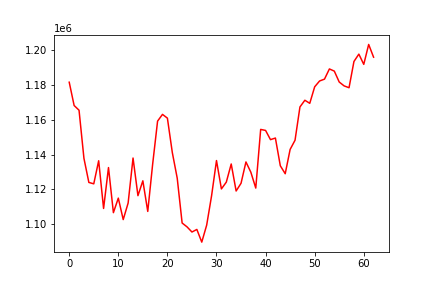

The data file committed next to this chart (first rows):
, 0
0, 1181656
1, 1168248
2, 1165538
3, 1137833
4, 1123985
5, 1123183
6, 1136461
7, 1109016
8, 1132537
9, 1106596
10, 1114959
11, 1102608
12, 1112136
13, 1138027
14, 1116368
15, 1124920
16, 1107309
17, 1134599
18, 1159271
19, 1163141
20, 1160978
21, 1141205
22, 1126446
23, 1100632
24, 1098415
25, 1095456
26, 1096939
27, 1089645
28, 1099425
29, 1116324
30, 1136577
31, 1120256
32, 1124161
33, 1134603
34, 1119062
35, 1123500
36, 1135775
37, 1129858
38, 1120746
39, 1154494
40, 1153907
41, 1148611
42, 1149529
43, 1133580
44, 1128993
45, 1142987
46, 1148268
47, 1167416
48, 1171277
49, 1169509
50, 1179006
51, 1182360
52, 1183422
53, 1189291
54, 1188039
55, 1181763
56, 1179532
57, 1178481
58, 1193582
59, 1197816
... 3 more rows
